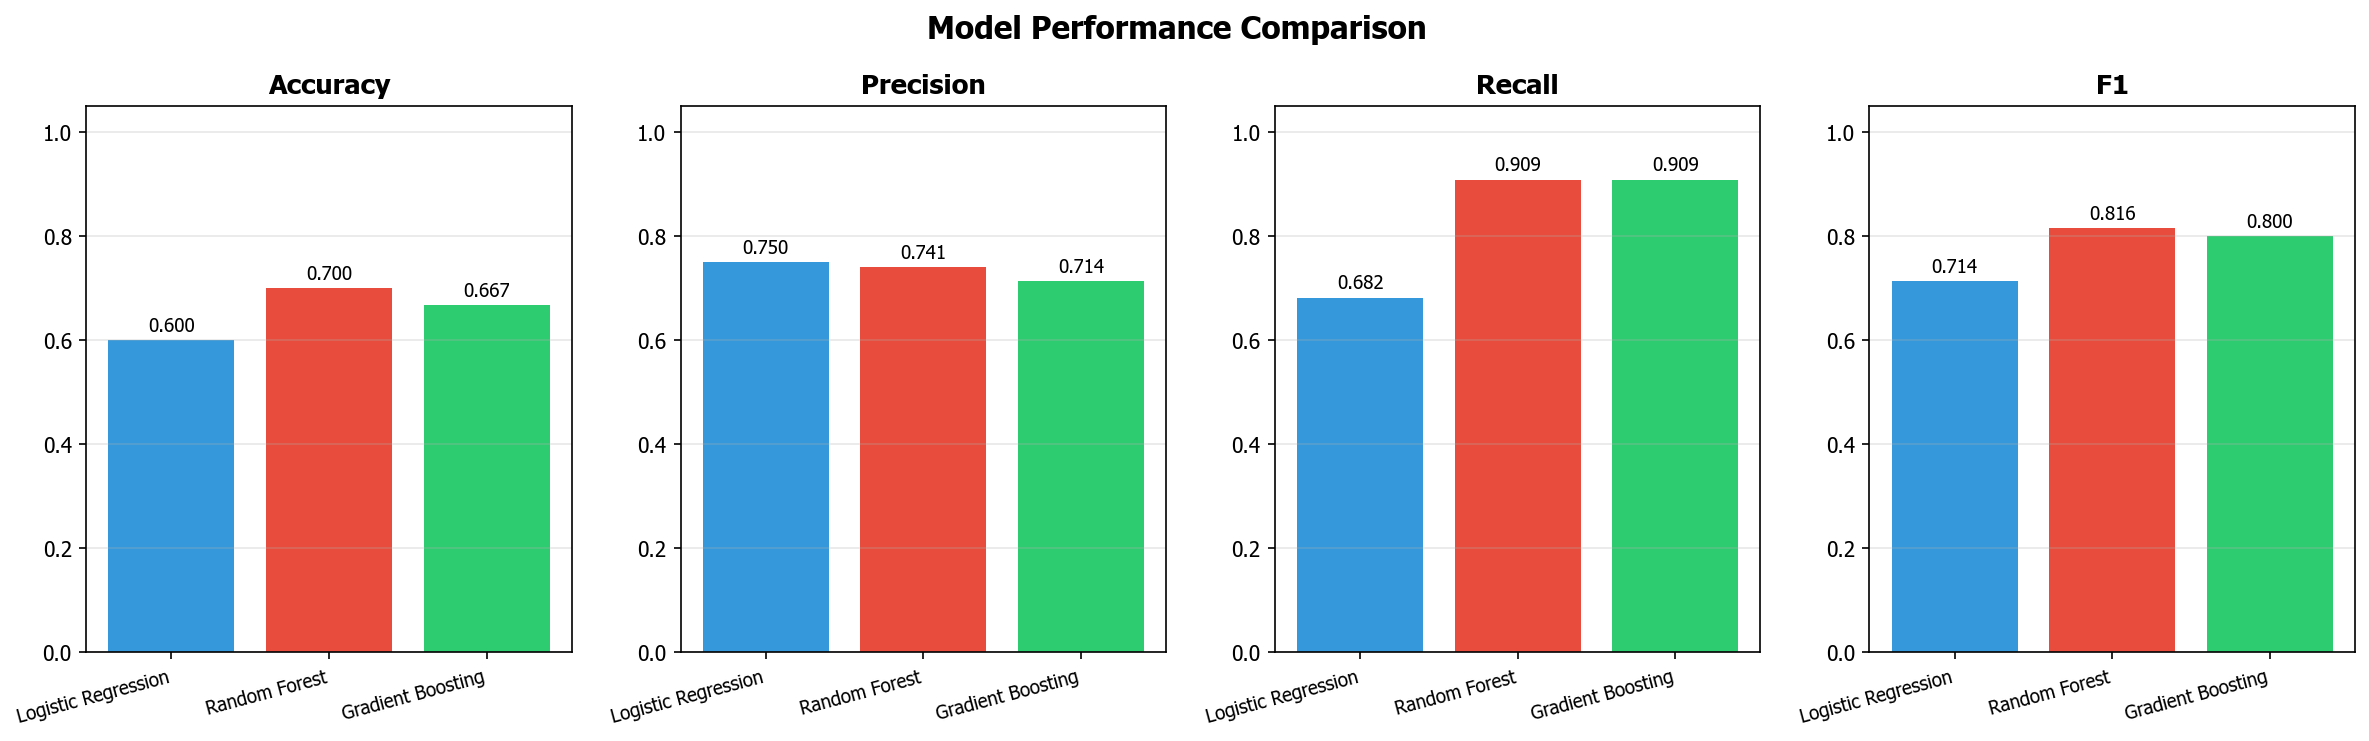

Values plotted in this chart, from the file beside it:
, CV_F1_mean, CV_F1_std, CV_Acc_mean, Accuracy, Precision, Recall, F1, AUC_ROC
Logistic Regression, 0.705, 0.039, 0.619, 0.6, 0.75, 0.682, 0.714, 0.58
Random Forest, 0.799, 0.03, 0.687, 0.7, 0.741, 0.909, 0.816, 0.682
Gradient Boosting, 0.775, 0.027, 0.653, 0.667, 0.714, 0.909, 0.8, 0.562
